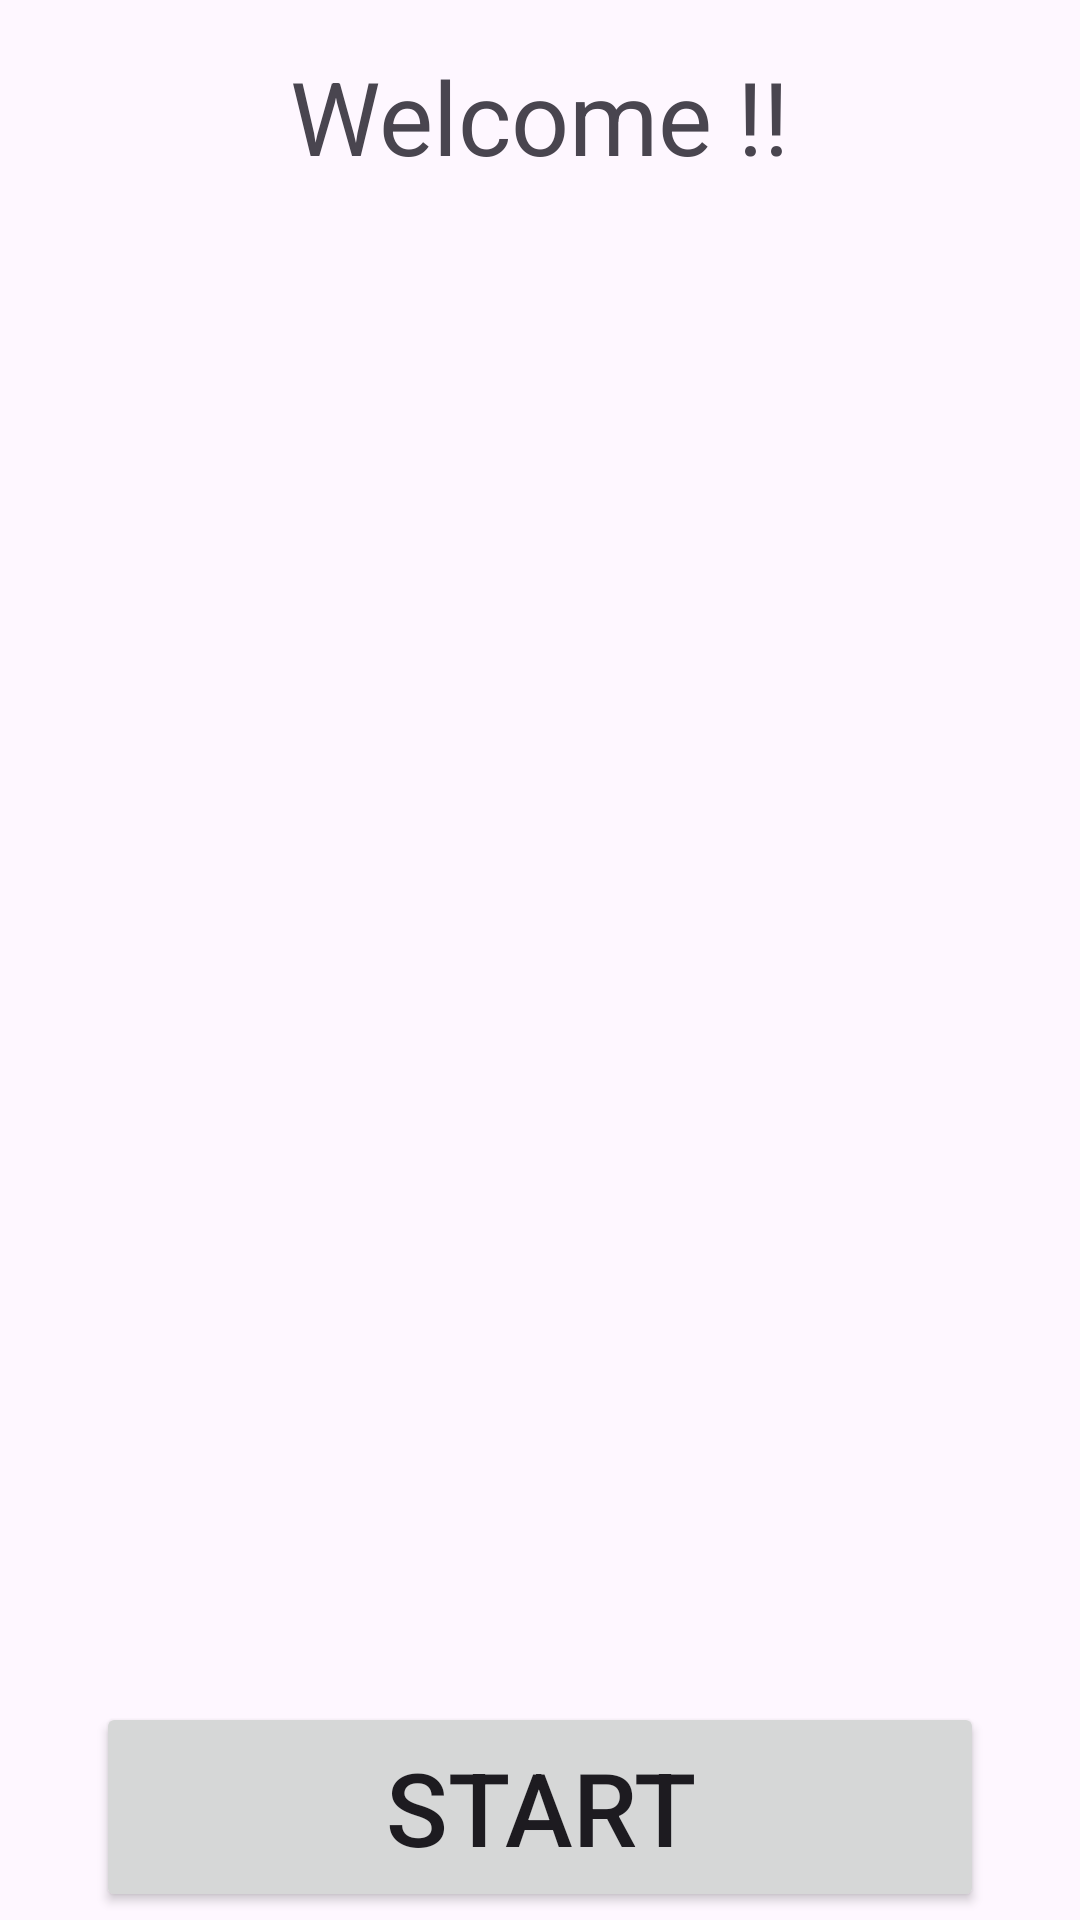

Layout XML and referenced resources for this Android screen:
<!-- AndroidManifest.xml: application theme Theme.Assignment_4 -->
<!-- res/layout/activity_main.xml -->
<?xml version="1.0" encoding="utf-8"?>
<androidx.constraintlayout.widget.ConstraintLayout xmlns:android="http://schemas.android.com/apk/res/android"
    xmlns:app="http://schemas.android.com/apk/res-auto"
    xmlns:tools="http://schemas.android.com/tools"
    android:id="@+id/main"
    android:layout_width="match_parent"
    android:layout_height="match_parent"
    tools:context=".MainActivity">

    <TextView
        android:id="@+id/textView"
        android:layout_width="wrap_content"
        android:layout_height="wrap_content"
        android:layout_marginStart="32dp"
        android:layout_marginTop="16dp"
        android:layout_marginEnd="32dp"
        android:text="@string/WelcomeText"
        android:textSize="34sp"
        app:layout_constraintEnd_toEndOf="parent"
        app:layout_constraintStart_toStartOf="parent"
        app:layout_constraintTop_toTopOf="parent" />

    <ImageView
        android:id="@+id/BannerimageView"
        android:layout_width="wrap_content"
        android:layout_height="250dp"
        android:layout_marginTop="40dp"
        app:layout_constraintEnd_toEndOf="parent"
        app:layout_constraintStart_toStartOf="parent"
        app:layout_constraintTop_toBottomOf="@+id/textView"
        app:srcCompat="@drawable/banner" />

    <Button
        android:id="@+id/StartButton"
        android:layout_width="0dp"
        android:layout_height="70dp"
        android:layout_marginStart="32dp"
        android:layout_marginTop="216dp"
        android:layout_marginEnd="32dp"
        android:text="@string/Start"
        android:textSize="34sp"
        app:layout_constraintEnd_toEndOf="parent"
        app:layout_constraintStart_toStartOf="parent"
        app:layout_constraintTop_toBottomOf="@+id/BannerimageView" />
</androidx.constraintlayout.widget.ConstraintLayout>
<!-- resources referenced by this layout -->
<resources>
  <string name="Start">Start</string>
  <string name="WelcomeText">Welcome !!</string>
  <style name="Theme.Assignment_4" parent="Base.Theme.Assignment_4" />
  <style name="Base.Theme.Assignment_4" parent="Theme.Material3.DayNight.NoActionBar">
          
          
      </style>
</resources>
